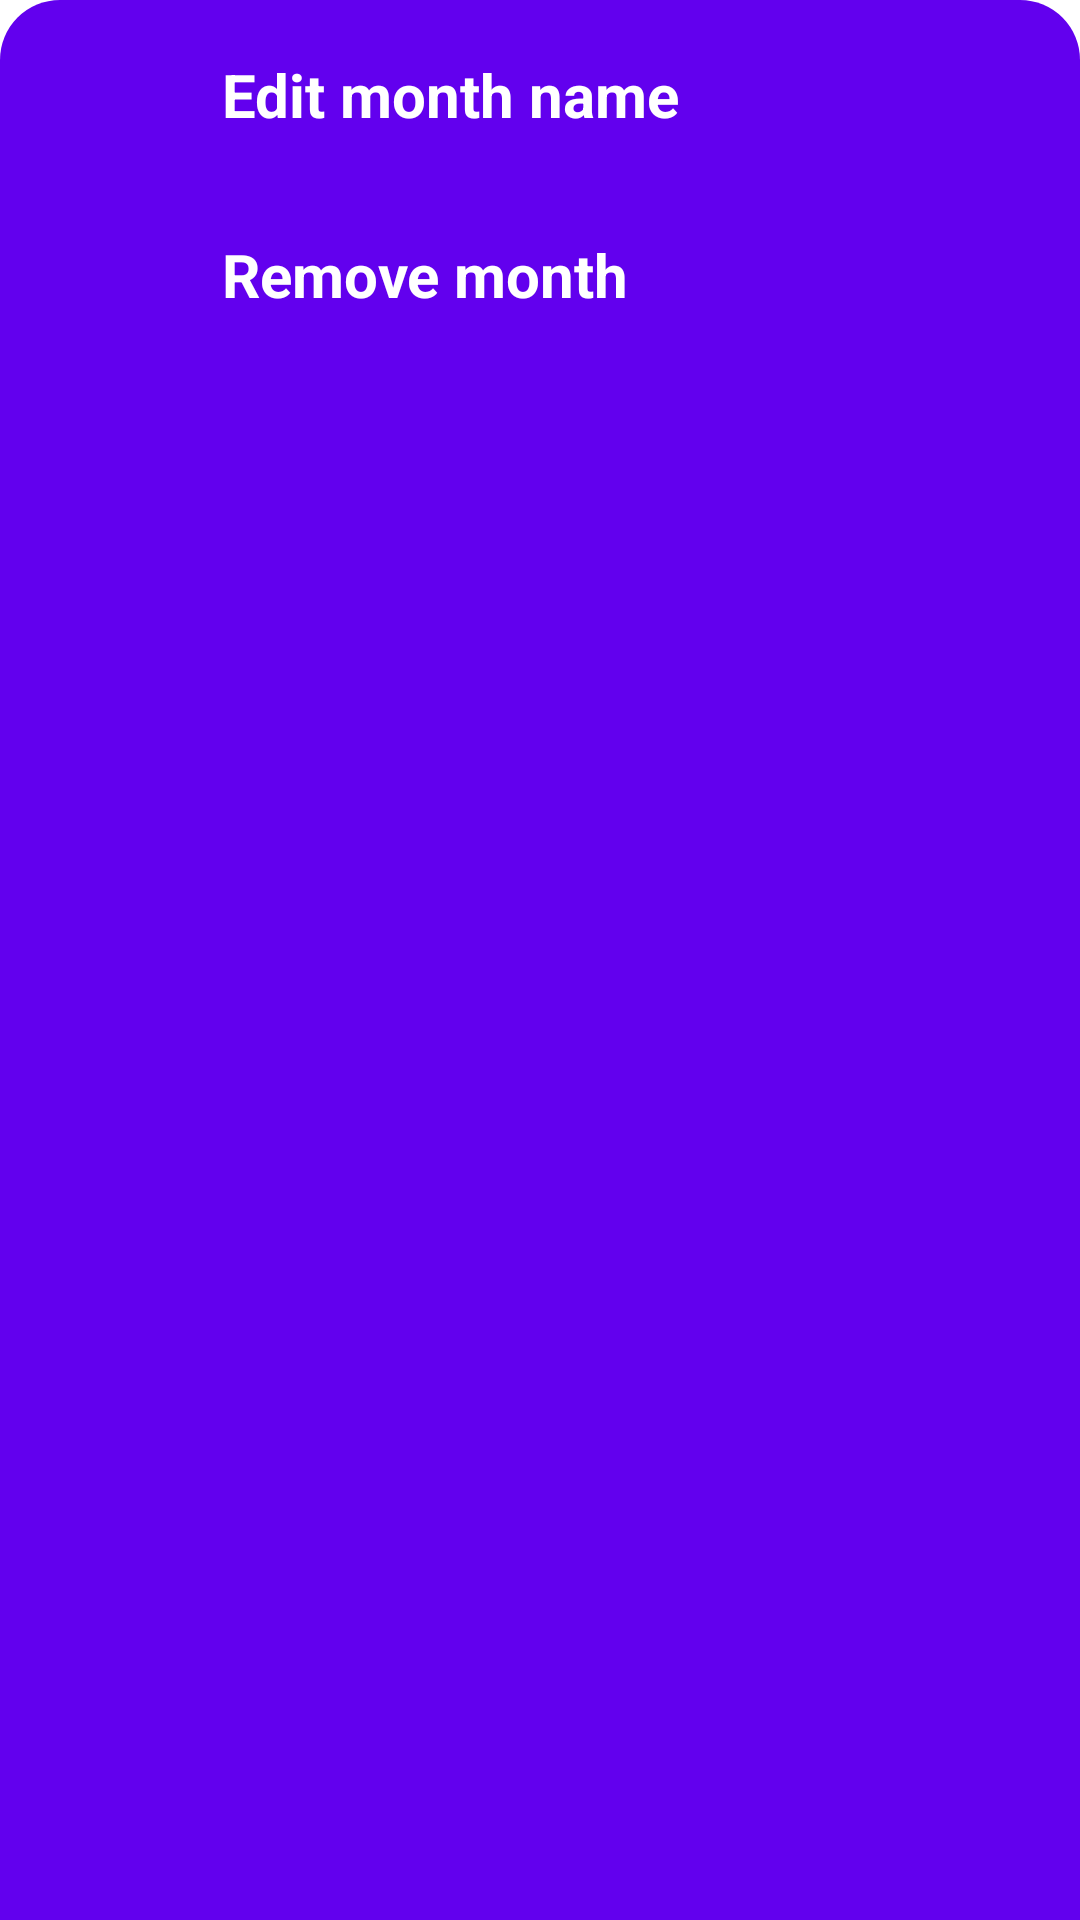

Reconstruct the res/layout file that produces this screen, plus the resources it refers to.
<!-- AndroidManifest.xml: application theme Theme.ExpensesApp -->
<!-- res/layout/options_bottom_sheet_dialog_layout.xml -->
<?xml version="1.0" encoding="utf-8"?>
<LinearLayout
    xmlns:android="http://schemas.android.com/apk/res/android"
    xmlns:app="http://schemas.android.com/apk/res-auto"
    android:id="@+id/options_bottom_sheet_layout_container"
    android:layout_width="match_parent"
    android:layout_height="wrap_content"
    android:orientation="vertical"
    android:padding="8dp"
    android:background="@drawable/options_bottom_sheet_background">

    <LinearLayout
        android:id="@+id/ll_edit_month_name"
        android:layout_width="match_parent"
        android:layout_height="wrap_content"
        android:orientation="horizontal"
        android:padding="10dp"        >

        <ImageView
            android:layout_width="30dp"
            android:layout_height="30dp"
            android:src="@drawable/ic_edit"
            android:contentDescription="@string/app_name"
            app:tint="@color/white"
            android:layout_marginStart="6dp"
            />

        <TextView
            android:layout_width="wrap_content"
            android:layout_height="wrap_content"
            android:layout_marginStart="20dp"
            android:textSize="20sp"
            android:text="@string/edit_month_name"
            android:textStyle="bold"
            android:textColor="@color/white"/>

    </LinearLayout>

    <Space
        android:layout_width="match_parent"
        android:layout_height="10dp"/>

    <LinearLayout
        android:id="@+id/ll_remove_month"
        android:layout_width="match_parent"
        android:layout_height="wrap_content"
        android:orientation="horizontal"
        android:padding="10dp"        >

        <ImageView
            android:layout_width="30dp"
            android:layout_height="30dp"
            android:src="@drawable/ic_delete"
            android:contentDescription="@string/app_name"
            app:tint="@color/white"
            android:layout_marginStart="6dp"/>

        <TextView
            android:layout_width="wrap_content"
            android:layout_height="wrap_content"
            android:layout_marginStart="20dp"
            android:textSize="20sp"
            android:text="@string/remove_month"
            android:textStyle="bold"
            android:textColor="@color/white"/>

    </LinearLayout>

</LinearLayout>
<!-- resources referenced by this layout -->
<resources>
  <color name="white">#FFFFFFFF</color>
  <!-- drawable options_bottom_sheet_background (drawable) -->
  <?xml version="1.0" encoding="utf-8"?>
  <shape android:shape="rectangle" xmlns:android="http://schemas.android.com/apk/res/android">
      <solid android:color="@color/design_default_color_primary"/>
      <corners android:topLeftRadius="20dp" android:topRightRadius="20dp"/>
  
  
  </shape>
  <string name="app_name">Expenses app</string>
  <string name="edit_month_name">Edit month name</string>
  <string name="remove_month">Remove month</string>
  <style name="Theme.ExpensesApp" parent="Theme.MaterialComponents.DayNight.DarkActionBar">
          
          <item name="colorPrimary">@color/purple_500</item>
          <item name="colorPrimaryVariant">@color/purple_700</item>
          <item name="colorOnPrimary">@color/white</item>
          
          <item name="colorSecondary">@color/teal_200</item>
          <item name="colorSecondaryVariant">@color/teal_700</item>
          <item name="colorOnSecondary">@color/black</item>
          
          <item name="android:statusBarColor" tools:targetApi="l">?attr/colorPrimaryVariant</item>
          
      </style>
  <color name="purple_500">#FF6200EE</color>
  <color name="purple_700">#FF3700B3</color>
  <color name="teal_200">#FF03DAC5</color>
  <color name="teal_700">#FF018786</color>
  <color name="black">#FF000000</color>
</resources>
